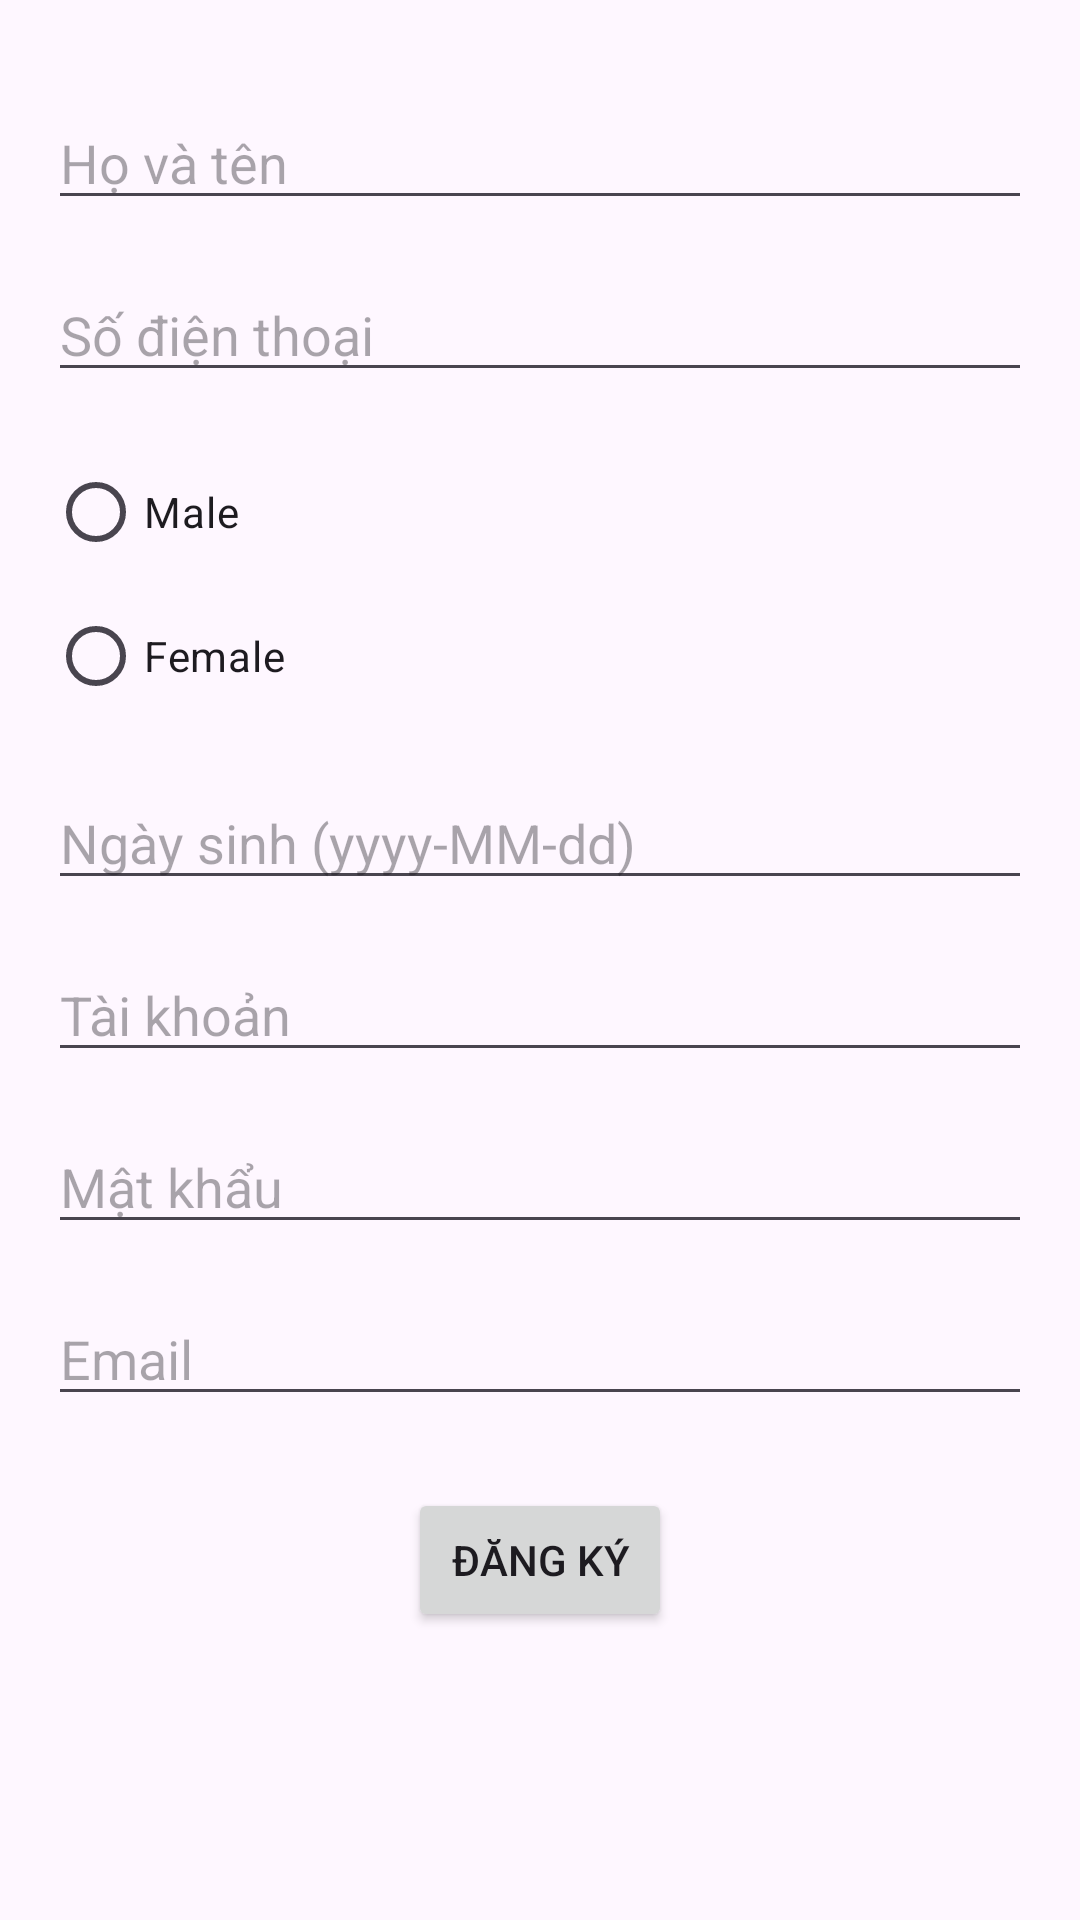

Produce the Android XML layout that renders to this screen, including the resource entries it uses.
<!-- AndroidManifest.xml: application theme Theme.AppBanVeXemPhim -->
<!-- res/layout/sign_up.xml -->
<RelativeLayout xmlns:android="http://schemas.android.com/apk/res/android"
    android:layout_width="match_parent"
    android:layout_height="match_parent"
    android:padding="16dp">

    
    <EditText
        android:id="@+id/editTextUsername"
        android:layout_width="match_parent"
        android:layout_height="wrap_content"
        android:layout_marginTop="16dp"
        android:hint="Họ và tên"
        android:inputType="text" />

    
    <EditText
        android:id="@+id/editTextPhoneNumber"
        android:layout_width="match_parent"
        android:layout_height="wrap_content"
        android:layout_below="@id/editTextUsername"
        android:layout_marginTop="16dp"
        android:hint="Số điện thoại"
        android:inputType="phone" />

    
    <RadioGroup
        android:id="@+id/radioGroupGender"
        android:layout_width="match_parent"
        android:layout_height="wrap_content"
        android:layout_below="@id/editTextPhoneNumber"
        android:layout_marginTop="16dp">

        <RadioButton
            android:id="@+id/radioButtonMale"
            android:layout_width="wrap_content"
            android:layout_height="wrap_content"
            android:text="Male" />

        <RadioButton
            android:id="@+id/radioButtonFemale"
            android:layout_width="wrap_content"
            android:layout_height="wrap_content"
            android:text="Female" />

    </RadioGroup>

    
    <EditText
        android:id="@+id/editTextDateOfBirth"
        android:layout_width="match_parent"
        android:layout_height="wrap_content"
        android:layout_below="@id/radioGroupGender"
        android:layout_marginTop="16dp"
        android:hint="Ngày sinh (yyyy-MM-dd)"
        android:inputType="date" />

    
    <EditText
        android:id="@+id/editTextAccount"
        android:layout_width="match_parent"
        android:layout_height="wrap_content"
        android:layout_below="@id/editTextDateOfBirth"
        android:layout_marginTop="16dp"
        android:hint="Tài khoản"
        android:inputType="text" />

    
    <EditText
        android:id="@+id/editTextPassword"
        android:layout_width="match_parent"
        android:layout_height="wrap_content"
        android:layout_below="@id/editTextAccount"
        android:layout_marginTop="16dp"
        android:hint="Mật khẩu"
        android:inputType="textPassword" />

    
    <EditText
        android:id="@+id/editTextEmail"
        android:layout_width="match_parent"
        android:layout_height="wrap_content"
        android:layout_below="@id/editTextPassword"
        android:layout_marginTop="16dp"
        android:hint="Email"
        android:inputType="textEmailAddress" />

    
    <Button
        android:id="@+id/buttonRegister"
        android:layout_width="wrap_content"
        android:layout_height="wrap_content"
        android:layout_below="@id/editTextEmail"
        android:layout_centerHorizontal="true"
        android:layout_marginTop="24dp"
        android:text="Đăng ký" />

</RelativeLayout>
<!-- resources referenced by this layout -->
<resources>
  <style name="Theme.AppBanVeXemPhim" parent="Base.Theme.AppBanVeXemPhim" />
  <style name="Base.Theme.AppBanVeXemPhim" parent="Theme.Material3.DayNight.NoActionBar">
          
          
      </style>
</resources>
